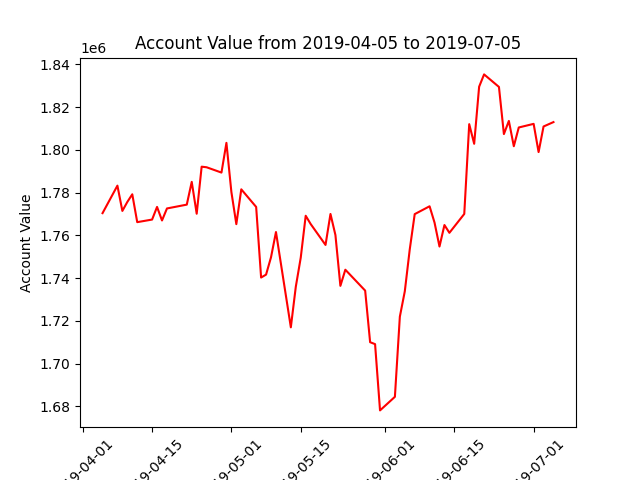

Values plotted in this chart, from the file beside it:
datadate, account_value
20190405, 1770414
20190408, 1783280
20190409, 1771456
20190410, 1775648
20190411, 1779236
20190412, 1766206
20190415, 1767414
20190416, 1773330
20190417, 1766991
20190418, 1772609
20190422, 1774401
20190423, 1785054
20190424, 1770145
20190425, 1792149
20190426, 1791874
20190429, 1789390
20190430, 1803288
20190501, 1780332
20190502, 1765275
20190503, 1781555
20190506, 1773323
20190507, 1740303
20190508, 1741666
20190509, 1749792
20190510, 1761593
20190513, 1717019
20190514, 1735968
20190515, 1749621
20190516, 1769196
20190517, 1765340
20190520, 1755548
20190521, 1770038
20190522, 1760160
20190523, 1736408
20190524, 1743960
20190528, 1734191
20190529, 1710061
20190530, 1709159
20190531, 1678168
20190603, 1684516
20190604, 1722007
20190605, 1733864
20190606, 1753493
20190607, 1769960
20190610, 1773628
20190611, 1766005
20190612, 1754804
20190613, 1764859
20190614, 1761221
20190617, 1770044
20190618, 1812027
20190619, 1802862
20190620, 1829547
20190621, 1835304
20190624, 1829442
20190625, 1807396
20190626, 1813543
20190627, 1801710
20190628, 1810478
20190701, 1812173
... 3 more rows
